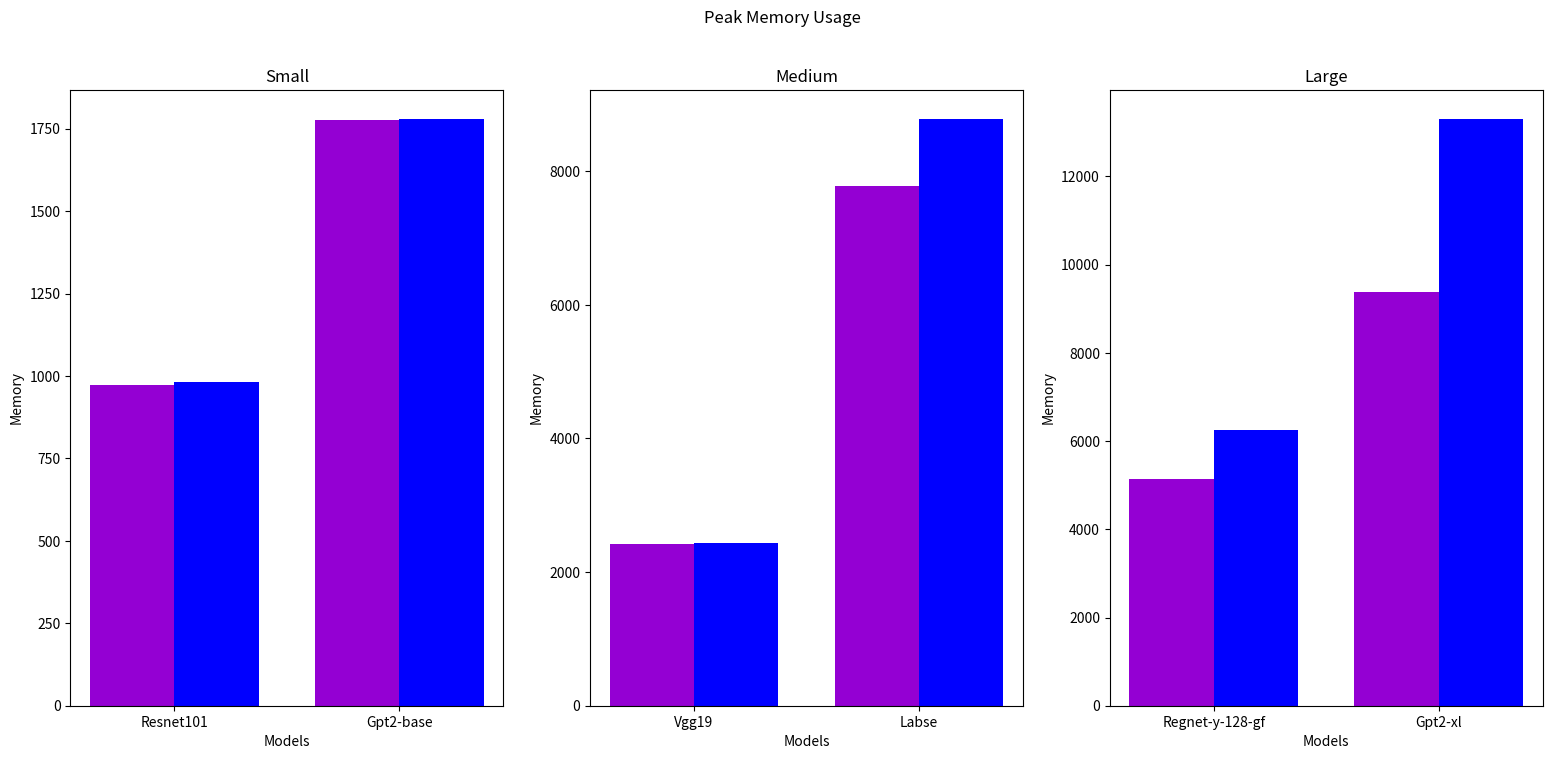

Source code (Python):
import matplotlib.pyplot as plt
import numpy as np


method = [972, 2420, 5140, 1777, 7783, 9390]
original = [981, 2440, 6257, 1779, 8779, 13301]


x1=[0,0.8]
x2=[0.3,1.1]
x3=[0.15,0.95]
labels = ["Resnet101", "Vgg19", "Regnet-y-128-gf", "Gpt2-base", "Labse", "Gpt2-xl"]
width=0.3
tt = ["Small", "Medium", "Large"]

plt.figure(figsize=(19,8))
for start in range(3):
    plt.subplot(1,3,start+1)
    plt.bar(x1, method[start::3], width, color='darkviolet')
    plt.bar(x2, original[start::3], width, color='blue')
    plt.xticks(x3, labels[start::3])
    plt.xlabel("Models")
    plt.ylabel("Memory")
    plt.title(tt[start])
    
plt.suptitle("Peak Memory Usage")
plt.show()
